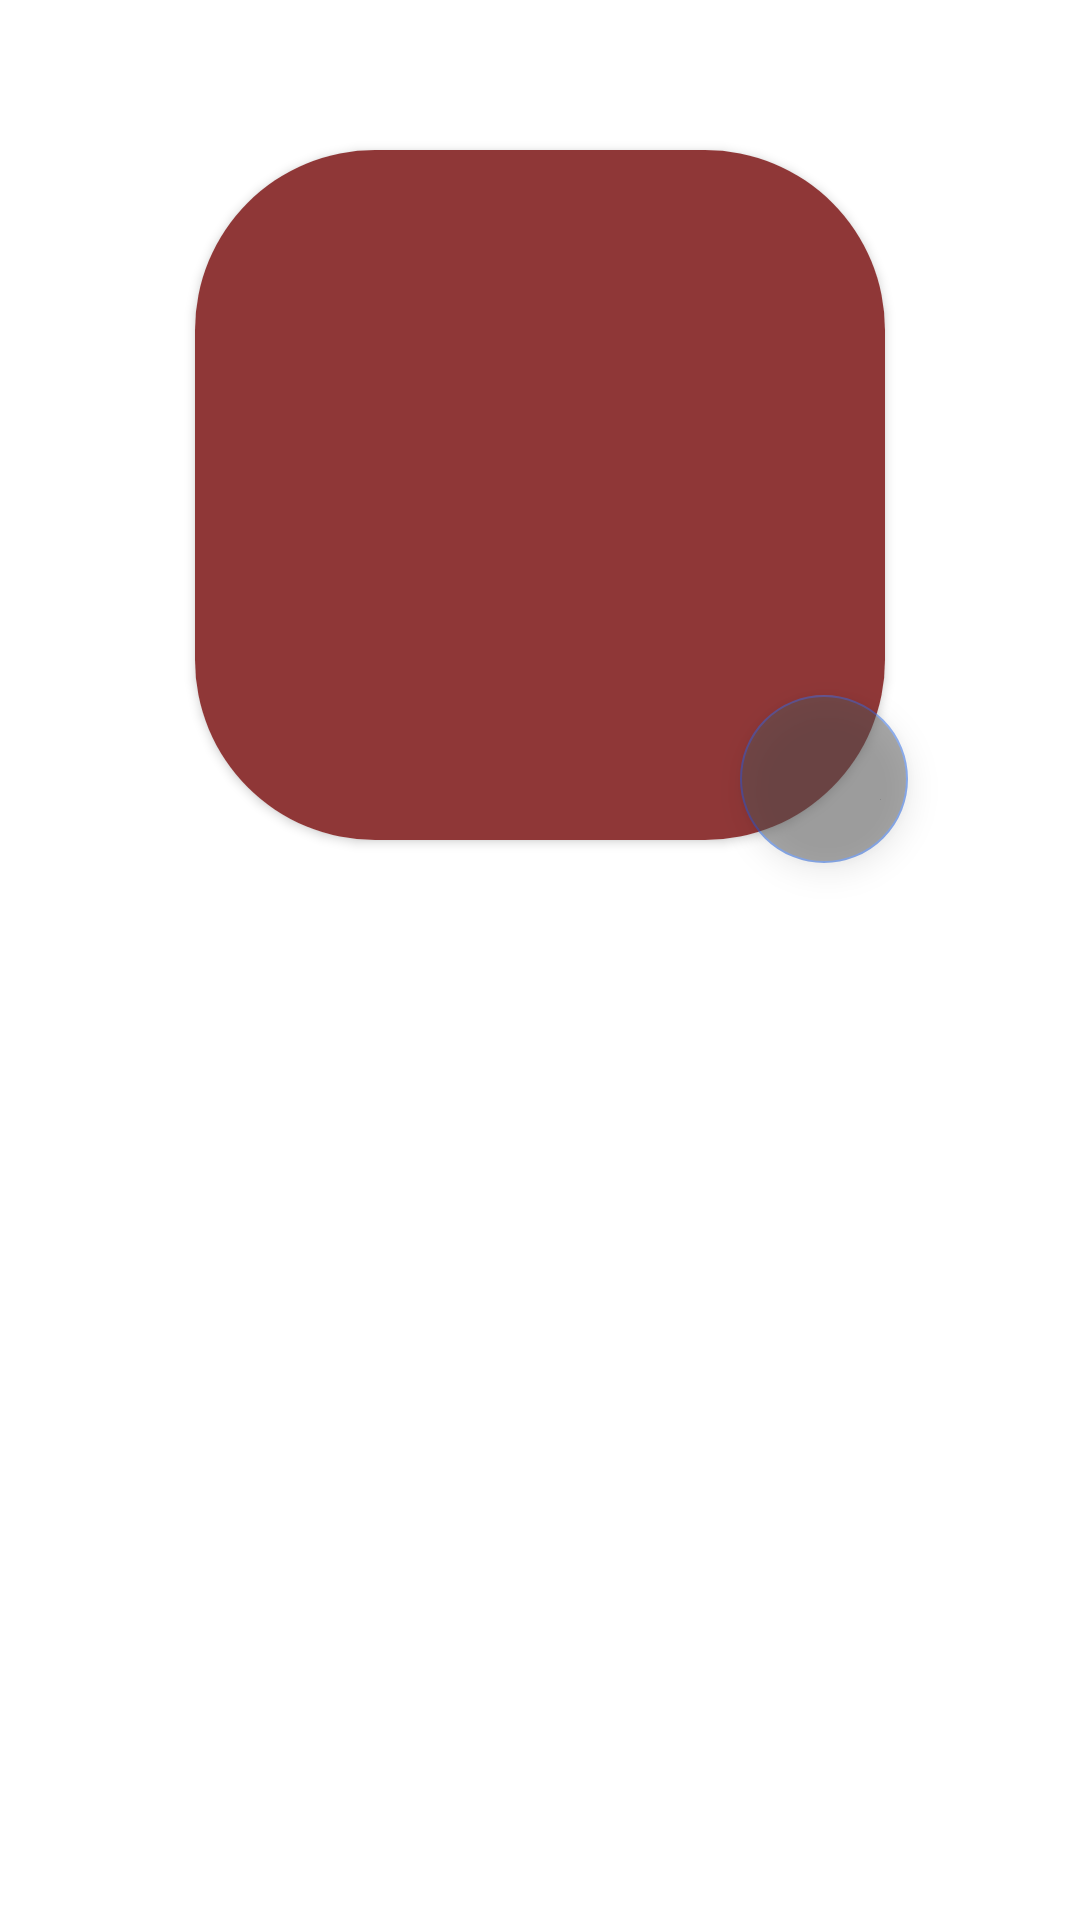

Layout XML and referenced resources for this Android screen:
<!-- AndroidManifest.xml: application theme Theme.Arabic -->
<!-- res/layout/content_settings.xml -->
<?xml version="1.0" encoding="utf-8"?>
<androidx.constraintlayout.widget.ConstraintLayout xmlns:android="http://schemas.android.com/apk/res/android"
    xmlns:app="http://schemas.android.com/apk/res-auto"
    xmlns:tools="http://schemas.android.com/tools"
    android:layout_width="match_parent"
    android:layout_height="match_parent"
    app:layout_behavior="@string/appbar_scrolling_view_behavior">

    <androidx.cardview.widget.CardView
        android:id="@+id/cardView2"
        android:layout_width="wrap_content"
        android:layout_height="wrap_content"
        android:layout_marginTop="50dp"
        app:cardCornerRadius="60dp"
        app:layout_constraintEnd_toEndOf="parent"
        app:layout_constraintStart_toStartOf="parent"
        app:layout_constraintTop_toTopOf="parent">

        <ImageView
            android:id="@+id/imageViewUserSettings"
            android:layout_width="230dp"
            android:layout_height="230dp"
            android:background="#8F3737"
            android:scaleType="centerCrop"
            android:src="@drawable/ic_launcher_foreground"
            app:layout_constraintEnd_toEndOf="parent"
            app:layout_constraintHorizontal_bias="0.496"
            app:layout_constraintStart_toStartOf="parent"
            app:layout_constraintTop_toTopOf="parent" />
    </androidx.cardview.widget.CardView>

    <com.google.android.material.floatingactionbutton.FloatingActionButton
        android:id="@+id/buttonChangeImage"
        android:layout_width="wrap_content"
        android:layout_height="wrap_content"
        android:layout_marginEnd="-8dp"
        android:layout_marginBottom="-8dp"
        android:backgroundTint="#555555"
        android:alpha="0.5"
        android:clickable="true"
        app:layout_constraintBottom_toBottomOf="@+id/cardView2"
        app:layout_constraintEnd_toEndOf="@+id/cardView2"
        app:srcCompat="@drawable/ic_baseline_image_search_24" />

</androidx.constraintlayout.widget.ConstraintLayout>
<!-- resources referenced by this layout -->
<resources>
  <style name="Theme.Arabic" parent="Theme.MaterialComponents.DayNight.DarkActionBar">
          
          <item name="colorPrimary">@color/purple_500</item>
          <item name="colorPrimaryVariant">@color/purple_700</item>
          <item name="colorOnPrimary">@color/white</item>
          
          <item name="colorSecondary">@color/teal_200</item>
          <item name="colorSecondaryVariant">@color/teal_700</item>
          <item name="colorOnSecondary">@color/black</item>
          
          <item name="android:statusBarColor" tools:targetApi="l">?attr/colorPrimaryVariant</item>
          
      </style>
  <color name="purple_500">#73620D</color>
  <color name="purple_700">#8C7216</color>
  <color name="white">#FFFFFFFF</color>
  <color name="teal_200">#1A5DE1</color>
  <color name="teal_700">#137C7B</color>
  <color name="black">#FF000000</color>
</resources>
